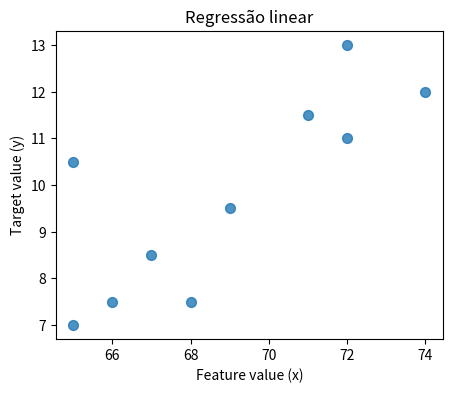
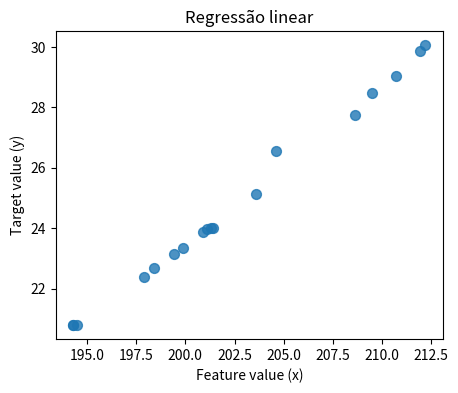
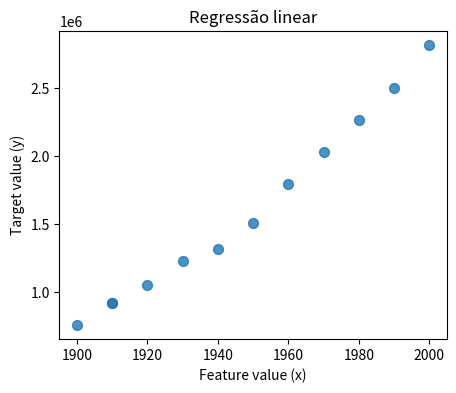

Python code for these plots, in order:
import matplotlib.pyplot as plt

class RegressaoLinear:
    def __init__(self):
        self.coeficiente_angular = None
        self.coeficiente_linear = None
        self.multiplica_partes = None
        self.X = None
        self.y = None

    def Transposta(self,matriz):
        rez = [[matriz[j][i] for j in range(len(matriz))] for i in range(len(matriz[0]))]
        return rez

    def transposeMatrix(self, matriz):
        return map(list,zip(*matriz))

    def getMatrixMinor(self, matriz,i,j):
        return [row[:j] + row[j+1:] for row in (matriz[:i]+matriz[i+1:])]

    def getMatrixDeternminant(self, matriz):
        #base case for 2x2 matrix
        if len(matriz) == 2:
            return matriz[0][0]*matriz[1][1]-matriz[0][1]*matriz[1][0]

        determinant = 0
        for c in range(len(matriz)):
            determinant += ((-1)**c)*matriz[0][c]*self.getMatrixDeternminant(self.getMatrixMinor(matriz,0,c))
        return determinant

    def getMatrixInverse(self, matriz):
        determinant = self.getMatrixDeternminant(matriz)
        #special case for 2x2 matrix:
        if len(matriz) == 2:
            return [[matriz[1][1]/determinant, -1*matriz[0][1]/determinant],
                    [-1*matriz[1][0]/determinant, matriz[0][0]/determinant]]

        #find matrix of cofactors
        cofactors = []
        for r in range(len(matriz)):
            cofactorRow = []
            for c in range(len(matriz)):
                minor = self.getMatrixMinor(matriz,r,c)
                cofactorRow.append(((-1)**(r+c)) * self.getMatrixDeternminant(minor))
            cofactors.append(cofactorRow)
        cofactors = self.transposeMatrix(cofactors)
        for r in range(len(cofactors)):
            for c in range(len(cofactors)):
                cofactors[r][c] = cofactors[r][c]/determinant
        return cofactors

    def MultiplicacaoMatrizes(self, matrizA, matrizB):
        return [[sum(a * b for a, b in zip(A_row, B_col)) for B_col in zip(*matrizA)] for A_row in matrizB]

    def fit(self, X, y):
        self.X = X
        self.y = y

        X = self.AlteraLista(X)
        XT = self.Transposta(X)
        XT_vezes_X = self.MultiplicacaoMatrizes(XT,X)
        XT_vezes_y = self.MultiplicacaoMatrizes(XT,[y])
        XT_vezes_X_inverso = self.getMatrixInverse(XT_vezes_X)
        self.multiplica_partes = self.MultiplicacaoMatrizes(XT_vezes_X_inverso,XT_vezes_y)
        self.coeficiente_angular =  self.multiplica_partes[0][1]
        self.coeficiente_linear =  self.multiplica_partes[0][0]
        return self.multiplica_partes

    def mostraGrafico(self, X,y):
        plt.figure(figsize=(5,4), dpi= 80) #criando a fig do gráfico
        plt.scatter(X,y, marker= 'o', s=50, alpha=0.8) #plot dados
        plt.title('Regressão linear')
        plt.xlabel('Feature value (x)')
        plt.ylabel('Target value (y)')
        plt.show()


    def previsao(self,X):
        retorno = self.MultiplicacaoMatrizes(self.Transposta(self.multiplica_partes),self.alteraListaPredict(X))
        print("O resultado da predição é: ", retorno[0][0])
        return retorno

    def AlteraLista(self, X):
        lista_UM = []
        for x in range(len(X)):
            lista_UM.append(1)
        h =  [lista_UM, X]
        return h

    def alteraListaPredict(self, X):
     return [[1,X]]   

X_slides =  [69,67,71,65,72,68,74,65,66,72]
y_slides = [9.5,8.5,11.5,10.5,11,7.5,12,7,7.5,13]

X_Water = [194.5,194.3,194.3,197.9,198.4,199.4,199.9,200.9,201.1,201.4,201.3,203.6,204.6,209.5,208.6,210.7,211.9,212.2]
y_Water = [20.79,20.79,20.79,22.4,22.67,23.15,23.35,23.89,23.99,24.02,24.01,25.14,26.57,28.49,27.76,29.04,29.88,30.06]

X_Census = [1900,1910,1910,1920,1930,1940,1950,1960,1970,1980,1990,2000]
y_Census = [759950,919720,919720,1057110,1232030,1316690,1506970,1793230,2032120,2265050,2496330,2814220]



A = RegressaoLinear()
A.fit(X_slides,y_slides)
A.previsao(70)
A.mostraGrafico(X_slides,y_slides)

B = RegressaoLinear()
B.fit(X_Water,y_Water)
B.previsao(194)
A.mostraGrafico(X_Water,y_Water)

C = RegressaoLinear()
C.fit(X_Census,y_Census)
C.previsao(2010)
A.mostraGrafico(X_Census,y_Census)